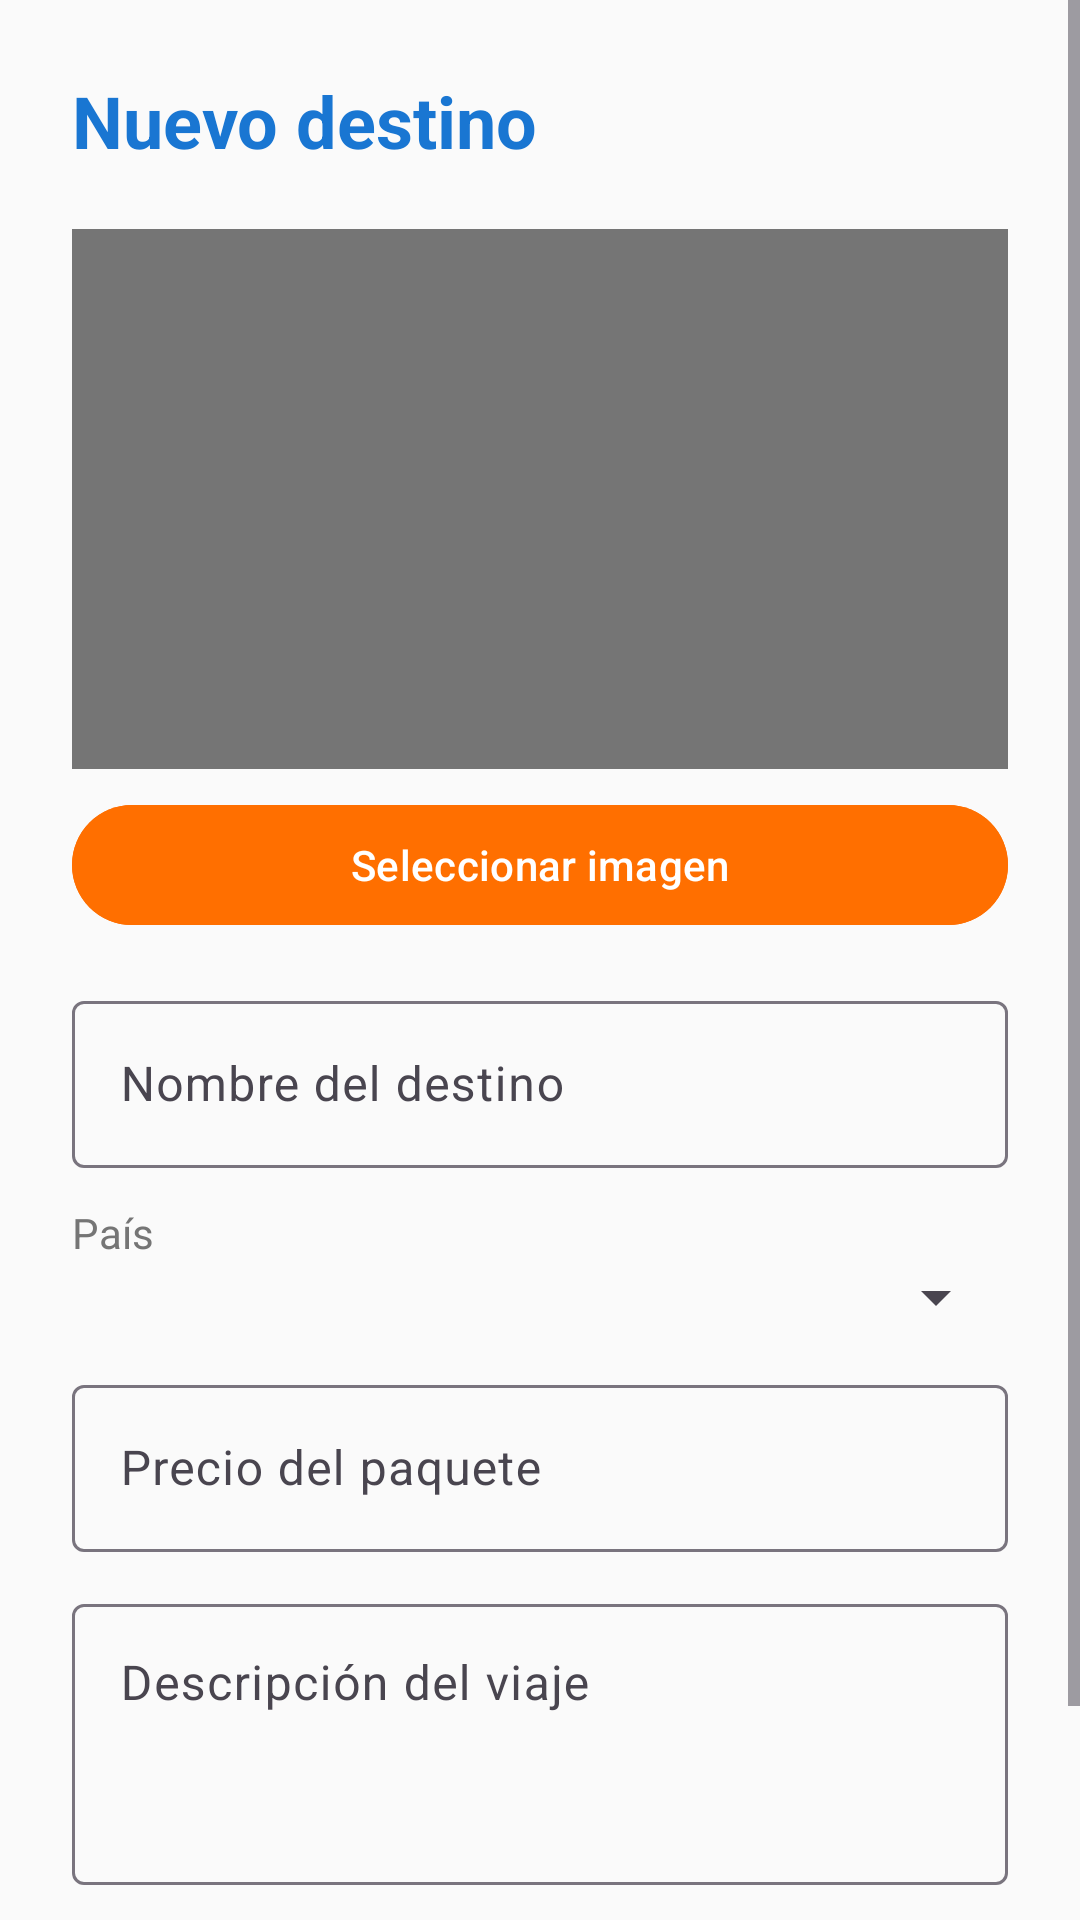

Reconstruct the res/layout file that produces this screen, plus the resources it refers to.
<!-- AndroidManifest.xml: application theme Base.Theme.AgenciaViajes -->
<!-- res/layout/activity_destino_form.xml -->
<?xml version="1.0" encoding="utf-8"?>
<ScrollView xmlns:android="http://schemas.android.com/apk/res/android"
    xmlns:app="http://schemas.android.com/apk/res-auto"
    android:layout_width="match_parent"
    android:layout_height="match_parent"
    android:background="@color/background">

    <LinearLayout
        android:layout_width="match_parent"
        android:layout_height="wrap_content"
        android:orientation="vertical"
        android:padding="24dp">

        <TextView
            android:id="@+id/tvTitleForm"
            android:layout_width="wrap_content"
            android:layout_height="wrap_content"
            android:text="@string/title_new_destino"
            android:textSize="24sp"
            android:textStyle="bold"
            android:textColor="@color/primary"
            android:layout_marginBottom="20dp" />

        <ImageView
            android:id="@+id/ivPreview"
            android:layout_width="match_parent"
            android:layout_height="180dp"
            android:background="@color/text_secondary"
            android:scaleType="centerCrop" />

        <com.google.android.material.button.MaterialButton
            android:id="@+id/btnSelectImage"
            android:layout_width="match_parent"
            android:layout_height="wrap_content"
            android:layout_marginTop="8dp"
            android:text="@string/btn_select_image"
            android:backgroundTint="@color/accent" />

        <TextView
            android:id="@+id/tvErrorImagen"
            android:layout_width="wrap_content"
            android:layout_height="wrap_content"
            android:textColor="@color/error"
            android:visibility="gone"
            android:text="@string/error_imagen_requerida" />

        <com.google.android.material.textfield.TextInputLayout
            android:id="@+id/tilNombre"
            android:layout_width="match_parent"
            android:layout_height="wrap_content"
            android:layout_marginTop="16dp"
            android:hint="@string/hint_nombre_destino">

            <com.google.android.material.textfield.TextInputEditText
                android:id="@+id/etNombre"
                android:layout_width="match_parent"
                android:layout_height="wrap_content" />
        </com.google.android.material.textfield.TextInputLayout>

        <TextView
            android:layout_width="wrap_content"
            android:layout_height="wrap_content"
            android:text="@string/hint_pais"
            android:textColor="@color/text_secondary"
            android:layout_marginTop="12dp" />

        <Spinner
            android:id="@+id/spinnerPais"
            android:layout_width="match_parent"
            android:layout_height="wrap_content" />

        <com.google.android.material.textfield.TextInputLayout
            android:id="@+id/tilPrecio"
            android:layout_width="match_parent"
            android:layout_height="wrap_content"
            android:layout_marginTop="12dp"
            android:hint="@string/hint_precio">

            <com.google.android.material.textfield.TextInputEditText
                android:id="@+id/etPrecio"
                android:layout_width="match_parent"
                android:layout_height="wrap_content"
                android:inputType="numberDecimal" />
        </com.google.android.material.textfield.TextInputLayout>

        <com.google.android.material.textfield.TextInputLayout
            android:id="@+id/tilDescripcion"
            android:layout_width="match_parent"
            android:layout_height="wrap_content"
            android:layout_marginTop="12dp"
            android:hint="@string/hint_descripcion">

            <com.google.android.material.textfield.TextInputEditText
                android:id="@+id/etDescripcion"
                android:layout_width="match_parent"
                android:layout_height="wrap_content"
                android:minLines="3"
                android:gravity="top"
                android:inputType="textMultiLine" />
        </com.google.android.material.textfield.TextInputLayout>

        <TextView
            android:id="@+id/tvErrorGeneral"
            android:layout_width="wrap_content"
            android:layout_height="wrap_content"
            android:textColor="@color/error"
            android:layout_marginTop="8dp"
            android:visibility="gone" />

        <com.google.android.material.button.MaterialButton
            android:id="@+id/btnGuardar"
            android:layout_width="match_parent"
            android:layout_height="wrap_content"
            android:layout_marginTop="20dp"
            android:text="@string/btn_save"
            android:backgroundTint="@color/primary" />

        <com.google.android.material.button.MaterialButton
            android:id="@+id/btnEliminar"
            android:layout_width="match_parent"
            android:layout_height="wrap_content"
            android:layout_marginTop="8dp"
            android:text="@string/btn_delete"
            android:backgroundTint="@color/error"
            android:visibility="gone" />

        <ProgressBar
            android:id="@+id/progressBar"
            android:layout_width="wrap_content"
            android:layout_height="wrap_content"
            android:layout_gravity="center"
            android:layout_marginTop="16dp"
            android:visibility="gone" />

    </LinearLayout>
</ScrollView>
<!-- resources referenced by this layout -->
<resources>
  <color name="accent">#FF6F00</color>
  <color name="background">#FAFAFA</color>
  <color name="error">#D32F2F</color>
  <color name="primary">#1976D2</color>
  <color name="text_secondary">#757575</color>
  <string name="btn_delete">Eliminar</string>
  <string name="btn_save">Guardar</string>
  <string name="btn_select_image">Seleccionar imagen</string>
  <string name="error_imagen_requerida">Debes seleccionar una imagen</string>
  <string name="hint_descripcion">Descripción del viaje</string>
  <string name="hint_nombre_destino">Nombre del destino</string>
  <string name="hint_pais">País</string>
  <string name="hint_precio">Precio del paquete</string>
  <string name="title_new_destino">Nuevo destino</string>
  <style name="Base.Theme.AgenciaViajes" parent="Theme.Material3.DayNight.NoActionBar">
          <item name="colorPrimary">@color/primary</item>
          <item name="colorPrimaryVariant">@color/primary_dark</item>
          <item name="colorOnPrimary">@color/white</item>
          <item name="colorSecondary">@color/accent</item>
          <item name="colorSecondaryVariant">@color/accent</item>
          <item name="colorOnSecondary">@color/white</item>
          <item name="android:statusBarColor">@color/primary_dark</item>
      </style>
  <color name="primary_dark">#115293</color>
  <color name="white">#FFFFFF</color>
</resources>
